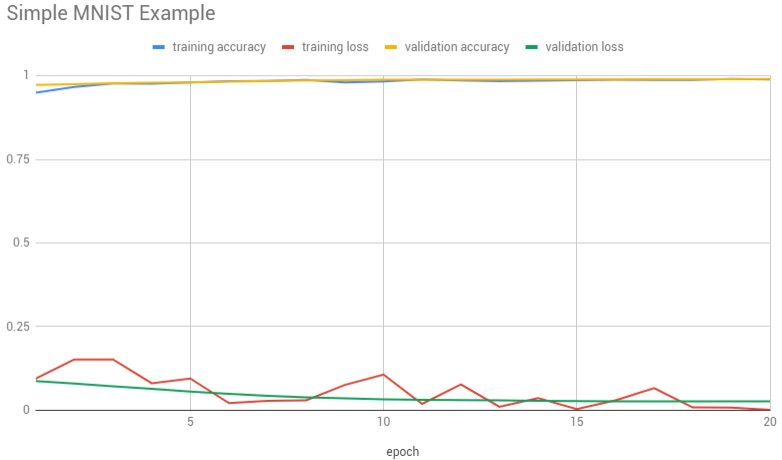

Values plotted in this chart, from the file beside it:
epoch, training accuracy, training loss, training error, validation accuracy, validation loss, validation error, learning rate, time, test accuracy, test loss, test error
1, 0.9495, 0.0945, 0.0993, 0.9730, 0.0874, 0.0881, 0.001, 41, , , 
2, 0.9670, 0.1517, 0.1309, 0.9750, 0.0799, 0.0813, 0.001, 95, , , 
3, 0.9773, 0.1518, 0.1036, 0.9780, 0.0712, 0.0736, 0.001, 148, , , 
4, 0.9770, 0.0805, 0.0812, 0.9796, 0.0636, 0.0669, 0.001, 192, , , 
5, 0.9803, 0.0949, 0.0659, 0.9808, 0.0559, 0.0597, 0.001, 233, , , 
6, 0.9842, 0.0213, 0.0203, 0.9826, 0.0492, 0.0536, 0.001, 275, , , 
7, 0.9852, 0.0281, 0.0418, 0.9852, 0.0427, 0.0476, 0.001, 319, , , 
8, 0.9878, 0.0296, 0.0440, 0.9866, 0.0383, 0.0430, 0.001, 400, , , 
9, 0.9805, 0.0755, 0.0762, 0.9876, 0.0351, 0.0392, 0.001, 451, , , 
10, 0.9834, 0.1067, 0.0420, 0.9886, 0.0325, 0.0360, 0.001, 540, 0.9968, 0.0109, 0.0120
11, 0.9894, 0.0190, 0.0244, 0.9890, 0.0309, 0.0334, 0.0009044, 605, , , 
12, 0.9867, 0.0771, 0.0744, 0.9888, 0.0301, 0.0318, 0.0009044, 650, , , 
13, 0.9841, 0.0104, 0.0130, 0.9890, 0.0294, 0.0305, 0.0009044, 694, , , 
14, 0.9857, 0.0364, 0.0392, 0.9898, 0.0281, 0.0294, 0.0009044, 738, , , 
15, 0.9869, 0.0032, 0.0062, 0.9896, 0.0274, 0.0287, 0.0009044, 782, , , 
16, 0.9889, 0.0293, 0.0167, 0.9896, 0.0268, 0.0282, 0.0009044, 824, , , 
17, 0.9877, 0.0657, 0.0163, 0.9904, 0.0264, 0.0273, 0.0009044, 867, , , 
18, 0.9878, 0.0084, 0.0128, 0.9906, 0.0263, 0.0268, 0.0009044, 907, , , 
19, 0.9910, 0.0077, 0.0124, 0.9906, 0.0263, 0.0262, 0.0009044, 947, , , 
20, 0.9894, 0.0013, 0.0025, 0.9910, 0.0264, 0.0258, 0.0009044, 990, 0.9976, 0.0092, 0.0084
